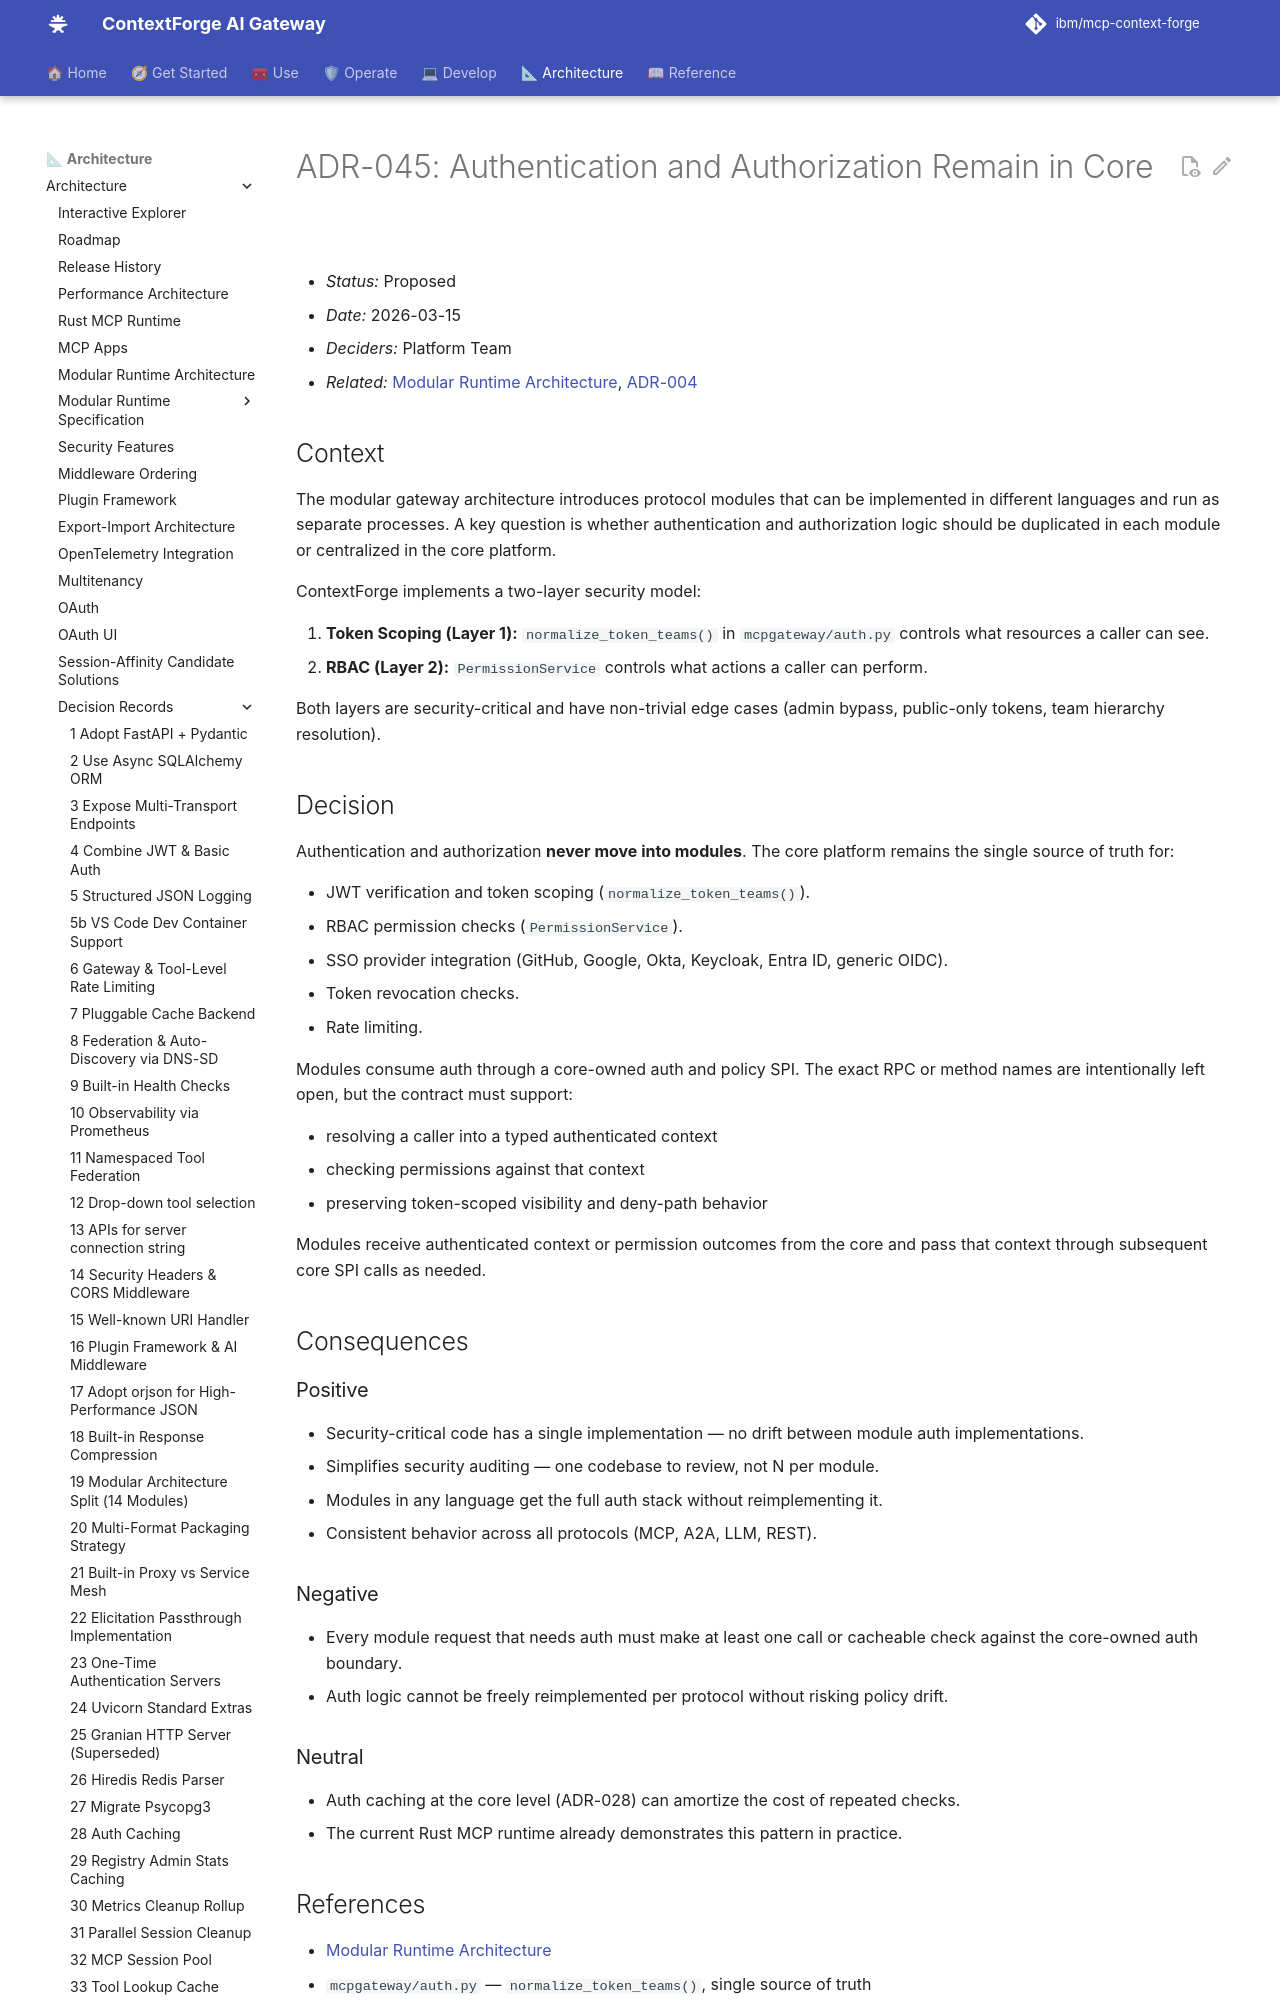

repository: brian-hussey/mcp-context-forge · page: 1.1.x/architecture/adr/045-auth-remains-in-core/index.html · generator: mkdocs

# ADR-045: Authentication and Authorization Remain in Core

- *Status:* Proposed
- *Date:* 2026-03-15
- *Deciders:* Platform Team
- *Related:* [Modular Runtime Architecture](../modular-design.md), [ADR-004](004-combine-jwt-and-basic-auth.md)

## Context

The modular gateway architecture introduces protocol modules that can be implemented in different languages and run as separate processes. A key question is whether authentication and authorization logic should be duplicated in each module or centralized in the core platform.

ContextForge implements a two-layer security model:

1. **Token Scoping (Layer 1):** `normalize_token_teams()` in `mcpgateway/auth.py` controls what resources a caller can see.
2. **RBAC (Layer 2):** `PermissionService` controls what actions a caller can perform.

Both layers are security-critical and have non-trivial edge cases (admin bypass, public-only tokens, team hierarchy resolution).
